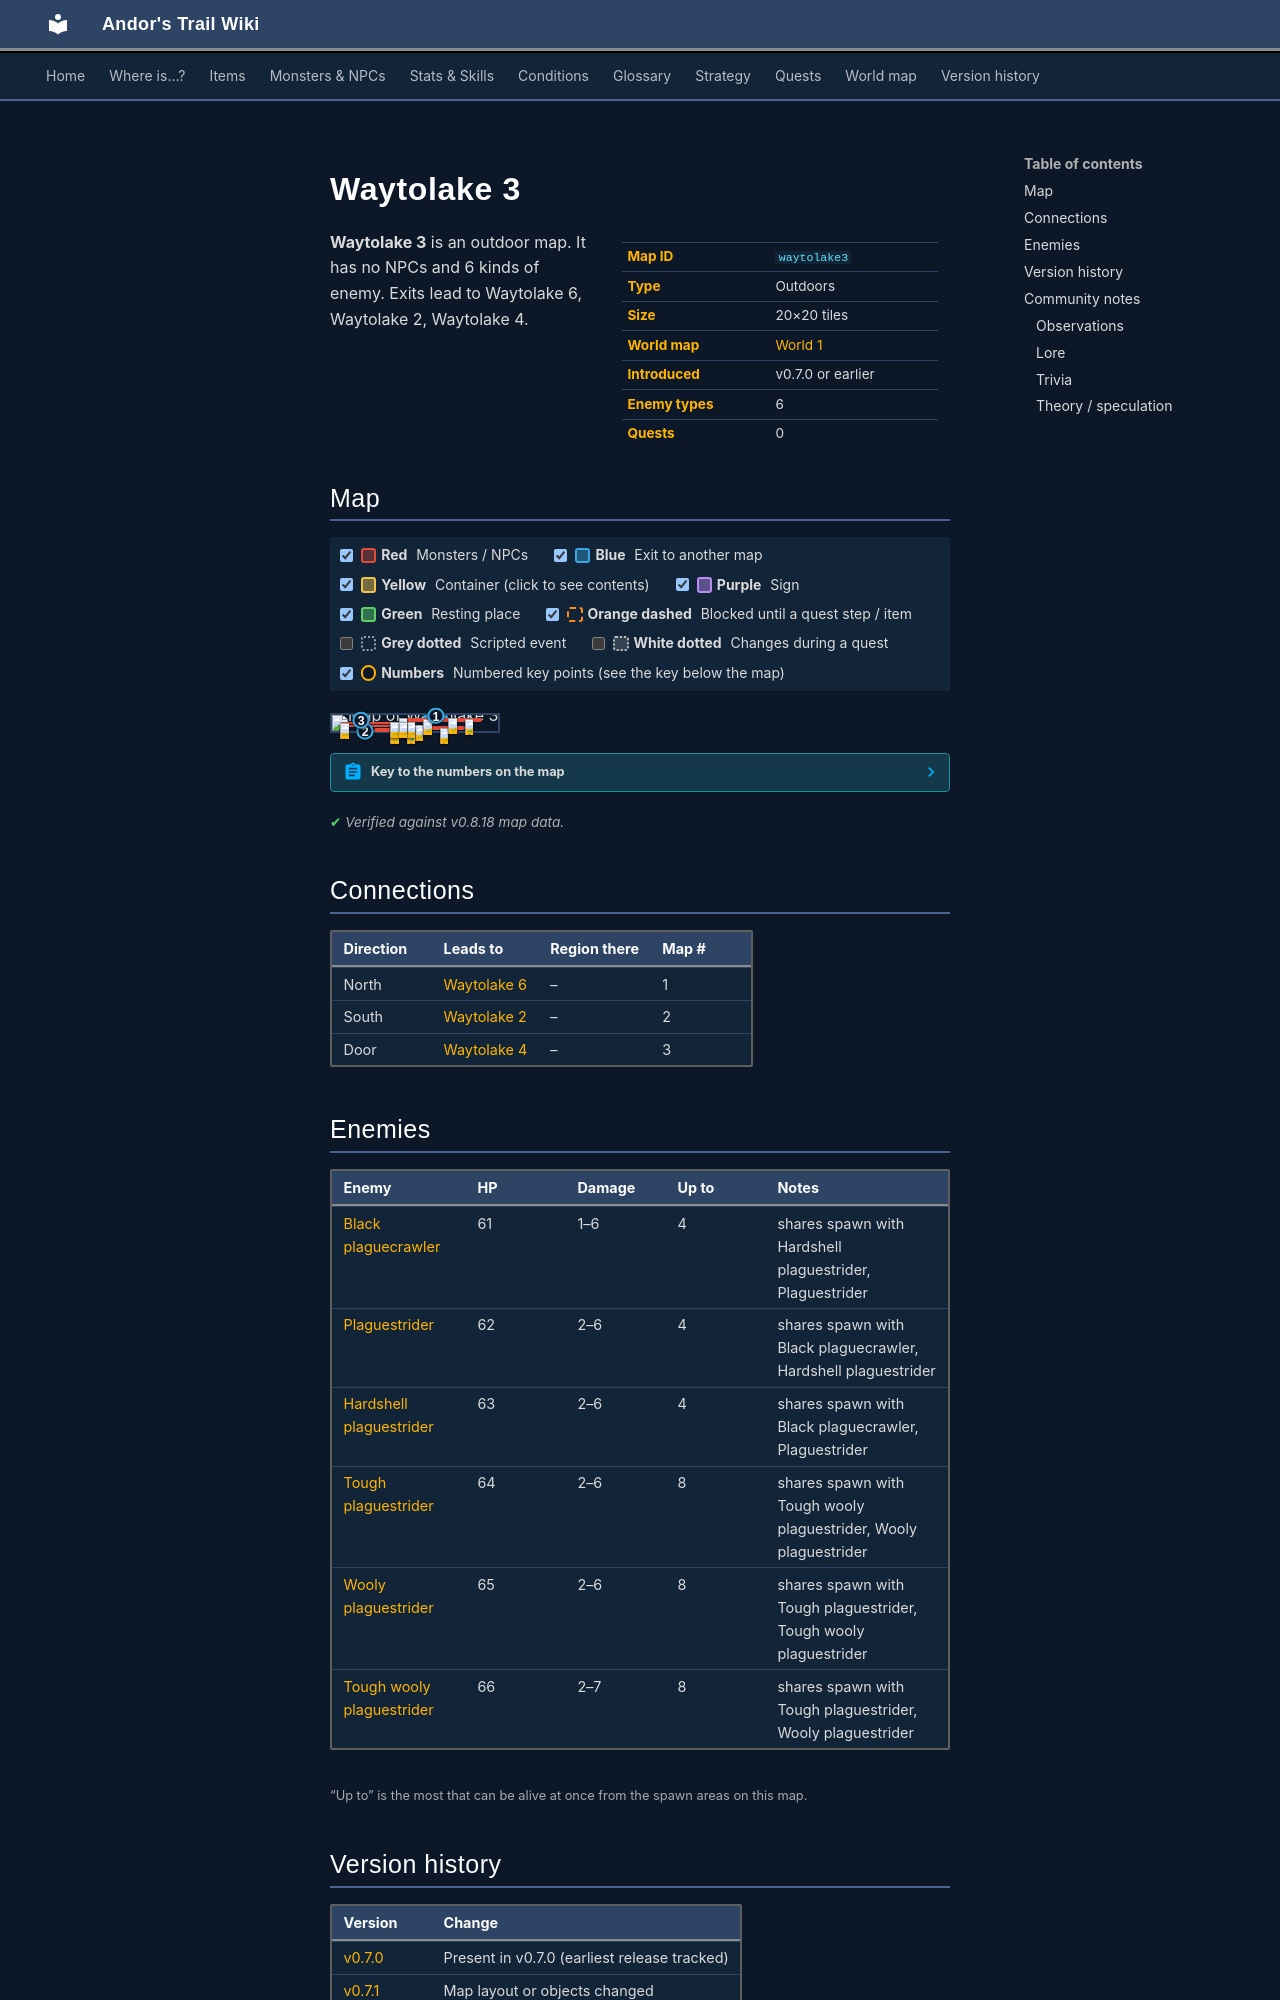

repository: asdfghjkl628/Andor-s-Trail-Wikiiii · page: maps/waytolake3/index.html · generator: mkdocs

---
description: "Waytolake 3 is an outdoor location in Andor's Trail. Enemies: Black plaguecrawler, Plaguestrider, Hardshell plaguestrider, Tough plaguestrider, Wooly plaguestrider. Exits to Waytolake 6, Waytolake 2, Waytolake 4."
---

# Waytolake 3

<div class="infobox" markdown>

| | |
|---|---|
| **Map ID** | `waytolake3` |
| **Type** | Outdoors |
| **Size** | 20×20 tiles |
| **World map** | [World 1](index.md) |
| **Introduced** | v0.7.0 or earlier |
| **Enemy types** | 6 |
| **Quests** | 0 |

</div>

**Waytolake 3** is an outdoor map. It has no NPCs and 6 kinds of enemy. Exits lead to Waytolake 6, Waytolake 2, Waytolake 4.

## Map

<div class="map-legend" markdown="0"><label class="lg"><input type="checkbox" data-t="spawn" checked><span class="sw sw-spawn"></span><b>Red</b>&nbsp;Monsters / NPCs</label><label class="lg"><input type="checkbox" data-t="mapchange" checked><span class="sw sw-mapchange"></span><b>Blue</b>&nbsp;Exit to another map</label><label class="lg"><input type="checkbox" data-t="container" checked><span class="sw sw-container"></span><b>Yellow</b>&nbsp;Container (click to see contents)</label><label class="lg"><input type="checkbox" data-t="sign" checked><span class="sw sw-sign"></span><b>Purple</b>&nbsp;Sign</label><label class="lg"><input type="checkbox" data-t="rest" checked><span class="sw sw-rest"></span><b>Green</b>&nbsp;Resting place</label><label class="lg"><input type="checkbox" data-t="key" checked><span class="sw sw-key"></span><b>Orange dashed</b>&nbsp;Blocked until a quest step / item</label><label class="lg"><input type="checkbox" data-t="script"><span class="sw sw-script"></span><b>Grey dotted</b>&nbsp;Scripted event</label><label class="lg"><input type="checkbox" data-t="replace"><span class="sw sw-replace"></span><b>White dotted</b>&nbsp;Changes during a quest</label><label class="lg"><input type="checkbox" data-t="pin" checked><span class="sw sw-pin"></span><b>Numbers</b>&nbsp;Numbered key points (see the key below the map)</label></div>

<div class="map-wrap hide-script hide-replace" markdown="0"><img src="../../assets/maps/waytolake3.webp" alt="Map of Waytolake 3" width="640" height="640" loading="lazy"><a id="place-south" class="mo mo-mapchange" href="../waytolake2/#place-north" title="Exit to Waytolake 2" style="left:15.000%;top:95.000%;width:10.000%;height:5.000%"></a><a id="place-north" class="mo mo-mapchange" href="../waytolake4/#place-south" title="Exit to Waytolake 4" style="left:15.000%;top:30.000%;width:5.000%;height:5.000%"></a><a id="place-north1" class="mo mo-mapchange" href="../waytolake6/#place-south" title="Exit to Waytolake 6" style="left:55.000%;top:0.000%;width:15.000%;height:5.000%"></a><span class="mo mo-spawn" title="Spawns: Tough plaguestrider, Tough wooly plaguestrider, Wooly plaguestrider" style="left:25.000%;top:80.000%;width:15.000%;height:5.000%"></span><span class="mo mo-spawn" title="Spawns: Tough plaguestrider, Tough wooly plaguestrider, Wooly plaguestrider" style="left:50.000%;top:60.000%;width:5.000%;height:5.000%"></span><span class="mo mo-spawn" title="Spawns: Tough plaguestrider, Tough wooly plaguestrider, Wooly plaguestrider" style="left:40.000%;top:65.000%;width:40.000%;height:25.000%"></span><span class="mo mo-spawn" title="Spawns: Tough plaguestrider, Tough wooly plaguestrider, Wooly plaguestrider" style="left:45.000%;top:45.000%;width:5.000%;height:5.000%"></span><span class="mo mo-spawn" title="Spawns: Black plaguecrawler, Hardshell plaguestrider, Plaguestrider" style="left:45.000%;top:15.000%;width:45.000%;height:30.000%"></span><span class="mo mo-spawn" title="Spawns: Black plaguecrawler, Hardshell plaguestrider, Plaguestrider" style="left:40.000%;top:20.000%;width:5.000%;height:5.000%"></span><span class="mo mo-spawn" title="Spawns: Tough plaguestrider, Tough wooly plaguestrider, Wooly plaguestrider" style="left:5.000%;top:40.000%;width:40.000%;height:35.000%"></span><a class="mob" href="../../monsters/plaguesp_9/" title="Tough wooly plaguestrider" style="left:35.000%;top:80.000%;width:5.000%;height:5.000%"><img src="../../assets/icons/monsters/monsters_rltiles2_153.png" alt="Tough wooly plaguestrider"></a><a class="mob" href="../../monsters/plaguesp_7/" title="Tough plaguestrider" style="left:50.000%;top:60.000%;width:5.000%;height:5.000%"><img src="../../assets/icons/monsters/monsters_rltiles2_151.png" alt="Tough plaguestrider"></a><a class="mob" href="../../monsters/plaguesp_8/" title="Wooly plaguestrider" style="left:45.000%;top:80.000%;width:5.000%;height:5.000%"><img src="../../assets/icons/monsters/monsters_rltiles2_153.png" alt="Wooly plaguestrider"></a><a class="mob" href="../../monsters/plaguesp_9/" title="Tough wooly plaguestrider" style="left:65.000%;top:80.000%;width:5.000%;height:5.000%"><img src="../../assets/icons/monsters/monsters_rltiles2_153.png" alt="Tough wooly plaguestrider"></a><a class="mob" href="../../monsters/plaguesp_7/" title="Tough plaguestrider" style="left:45.000%;top:45.000%;width:5.000%;height:5.000%"><img src="../../assets/icons/monsters/monsters_rltiles2_151.png" alt="Tough plaguestrider"></a><a class="mob" href="../../monsters/plaguesp_5/" title="Plaguestrider" style="left:80.000%;top:25.000%;width:5.000%;height:5.000%"><img src="../../assets/icons/monsters/monsters_rltiles2_151.png" alt="Plaguestrider"></a><a class="mob" href="../../monsters/plaguesp_6/" title="Hardshell plaguestrider" style="left:70.000%;top:20.000%;width:5.000%;height:5.000%"><img src="../../assets/icons/monsters/monsters_rltiles2_151.png" alt="Hardshell plaguestrider"></a><a class="mob" href="../../monsters/plaguesp_6/" title="Hardshell plaguestrider" style="left:55.000%;top:25.000%;width:5.000%;height:5.000%"><img src="../../assets/icons/monsters/monsters_rltiles2_151.png" alt="Hardshell plaguestrider"></a><a class="mob" href="../../monsters/plaguesp_5/" title="Plaguestrider" style="left:40.000%;top:20.000%;width:5.000%;height:5.000%"><img src="../../assets/icons/monsters/monsters_rltiles2_151.png" alt="Plaguestrider"></a><a class="mob" href="../../monsters/plaguesp_9/" title="Tough wooly plaguestrider" style="left:35.000%;top:45.000%;width:5.000%;height:5.000%"><img src="../../assets/icons/monsters/monsters_rltiles2_153.png" alt="Tough wooly plaguestrider"></a><a class="mob" href="../../monsters/plaguesp_7/" title="Tough plaguestrider" style="left:5.000%;top:50.000%;width:5.000%;height:5.000%"><img src="../../assets/icons/monsters/monsters_rltiles2_151.png" alt="Tough plaguestrider"></a><a class="mob" href="../../monsters/plaguesp_9/" title="Tough wooly plaguestrider" style="left:40.000%;top:45.000%;width:5.000%;height:5.000%"><img src="../../assets/icons/monsters/monsters_rltiles2_153.png" alt="Tough wooly plaguestrider"></a><a class="pin pin-exit" href="#key-1" style="left:62.500%;top:2.500%" title="Exit (north): to [Waytolake 6](waytolake6.md)">1</a><a class="pin pin-exit" href="#key-2" style="left:20.000%;top:97.500%" title="Exit (south): to [Waytolake 2](waytolake2.md)">2</a><a class="pin pin-exit" href="#key-3" style="left:17.500%;top:32.500%" title="Exit (door): to [Waytolake 4](waytolake4.md)">3</a></div>

??? abstract "Key to the numbers on the map"

    | # | What | Details |
    |---|---|---|
    | <span id="key-1"></span>1 | Exit (north) | to [Waytolake 6](waytolake6.md) |
    | <span id="key-2"></span>2 | Exit (south) | to [Waytolake 2](waytolake2.md) |
    | <span id="key-3"></span>3 | Exit (door) | to [Waytolake 4](waytolake4.md) |


<p class="verified">Verified against v0.8.18 map data.</p>

## Connections

| Direction | Leads to | Region there | Map # |
|---|---|---|---|
| North | [Waytolake 6](waytolake6.md) | – | 1 |
| South | [Waytolake 2](waytolake2.md) | – | 2 |
| Door | [Waytolake 4](waytolake4.md) | – | 3 |

## Enemies

| Enemy | HP | Damage | Up to | Notes |
|---|---|---|---|---|
| [Black plaguecrawler](../monsters/plaguesp_4.md) | 61 | 1–6 | 4 | shares spawn with Hardshell plaguestrider, Plaguestrider |
| [Plaguestrider](../monsters/plaguesp_5.md) | 62 | 2–6 | 4 | shares spawn with Black plaguecrawler, Hardshell plaguestrider |
| [Hardshell plaguestrider](../monsters/plaguesp_6.md) | 63 | 2–6 | 4 | shares spawn with Black plaguecrawler, Plaguestrider |
| [Tough plaguestrider](../monsters/plaguesp_7.md) | 64 | 2–6 | 8 | shares spawn with Tough wooly plaguestrider, Wooly plaguestrider |
| [Wooly plaguestrider](../monsters/plaguesp_8.md) | 65 | 2–6 | 8 | shares spawn with Tough plaguestrider, Tough wooly plaguestrider |
| [Tough wooly plaguestrider](../monsters/plaguesp_9.md) | 66 | 2–7 | 8 | shares spawn with Tough plaguestrider, Wooly plaguestrider |

<small>“Up to” is the most that can be alive at once from the spawn areas on this map.</small>
